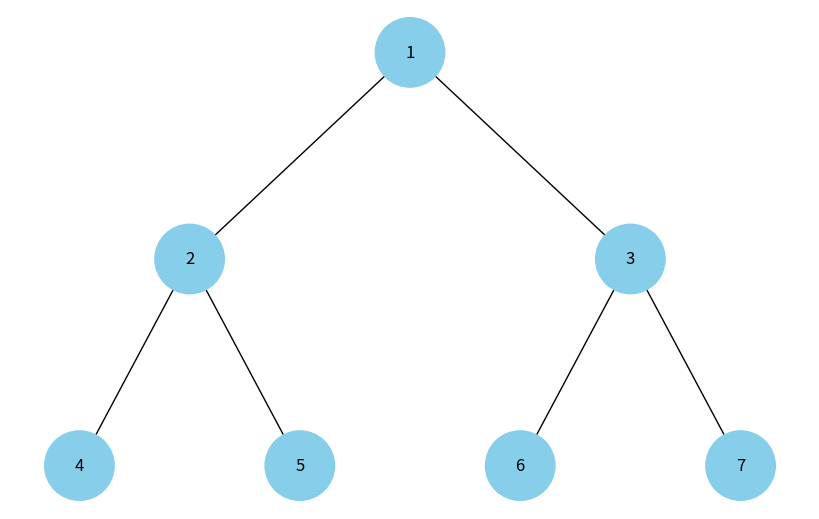

The matplotlib source for this figure:
import uuid

import networkx as nx
import matplotlib.pyplot as plt

class Node:
    def __init__(self, key, color="skyblue"):
        self.left = None
        self.right = None
        self.val = key
        self.color = color  # Додатковий аргумент для зберігання кольору вузла
        self.id = str(uuid.uuid4())  # Унікальний ідентифікатор для кожного вузла

def add_edges(graph, node, pos, x=0, y=0, layer=1):
    if node is not None:
        graph.add_node(node.id, color=node.color, label=node.val)  # Використання id та збереження значення вузла
        if node.left:
            graph.add_edge(node.id, node.left.id)
            l = x - 1 / 2 ** layer
            pos[node.left.id] = (l, y - 1)
            l = add_edges(graph, node.left, pos, x=l, y=y - 1, layer=layer + 1)
        if node.right:
            graph.add_edge(node.id, node.right.id)
            r = x + 1 / 2 ** layer
            pos[node.right.id] = (r, y - 1)
            r = add_edges(graph, node.right, pos, x=r, y=y - 1, layer=layer + 1)
    return graph

def draw_tree(tree_root):
    tree = nx.DiGraph()
    pos = {tree_root.id: (0, 0)}
    tree = add_edges(tree, tree_root, pos)

    colors = [node[1]['color'] for node in tree.nodes(data=True)]
    labels = {node[0]: node[1]['label'] for node in tree.nodes(data=True)}  # Використовуйте значення вузла для міток

    plt.figure(figsize=(8, 5))
    nx.draw(tree, pos=pos, labels=labels, arrows=False, node_size=2500, node_color=colors)
    plt.show()

def build_heap_tree(heap, index=0):
    if index >= len(heap):
        return None
    
    node = Node(heap[index])

    left_index = 2 * index + 1  # Індекс лівого дочірнього елемента
    right_index = 2 * index + 2  # Індекс правого дочірнього елемента

    # Рекурсивно створюємо лівий та правий піддерева
    node.left = build_heap_tree(heap, left_index)
    node.right = build_heap_tree(heap, right_index)

    return node

# Приклад масиву для створення дерева
heap = [1, 2, 3, 4, 5, 6, 7]

# Будуємо дерево бінарної купи
heap_root = build_heap_tree(heap)

# Відображення дерева
draw_tree(heap_root)
